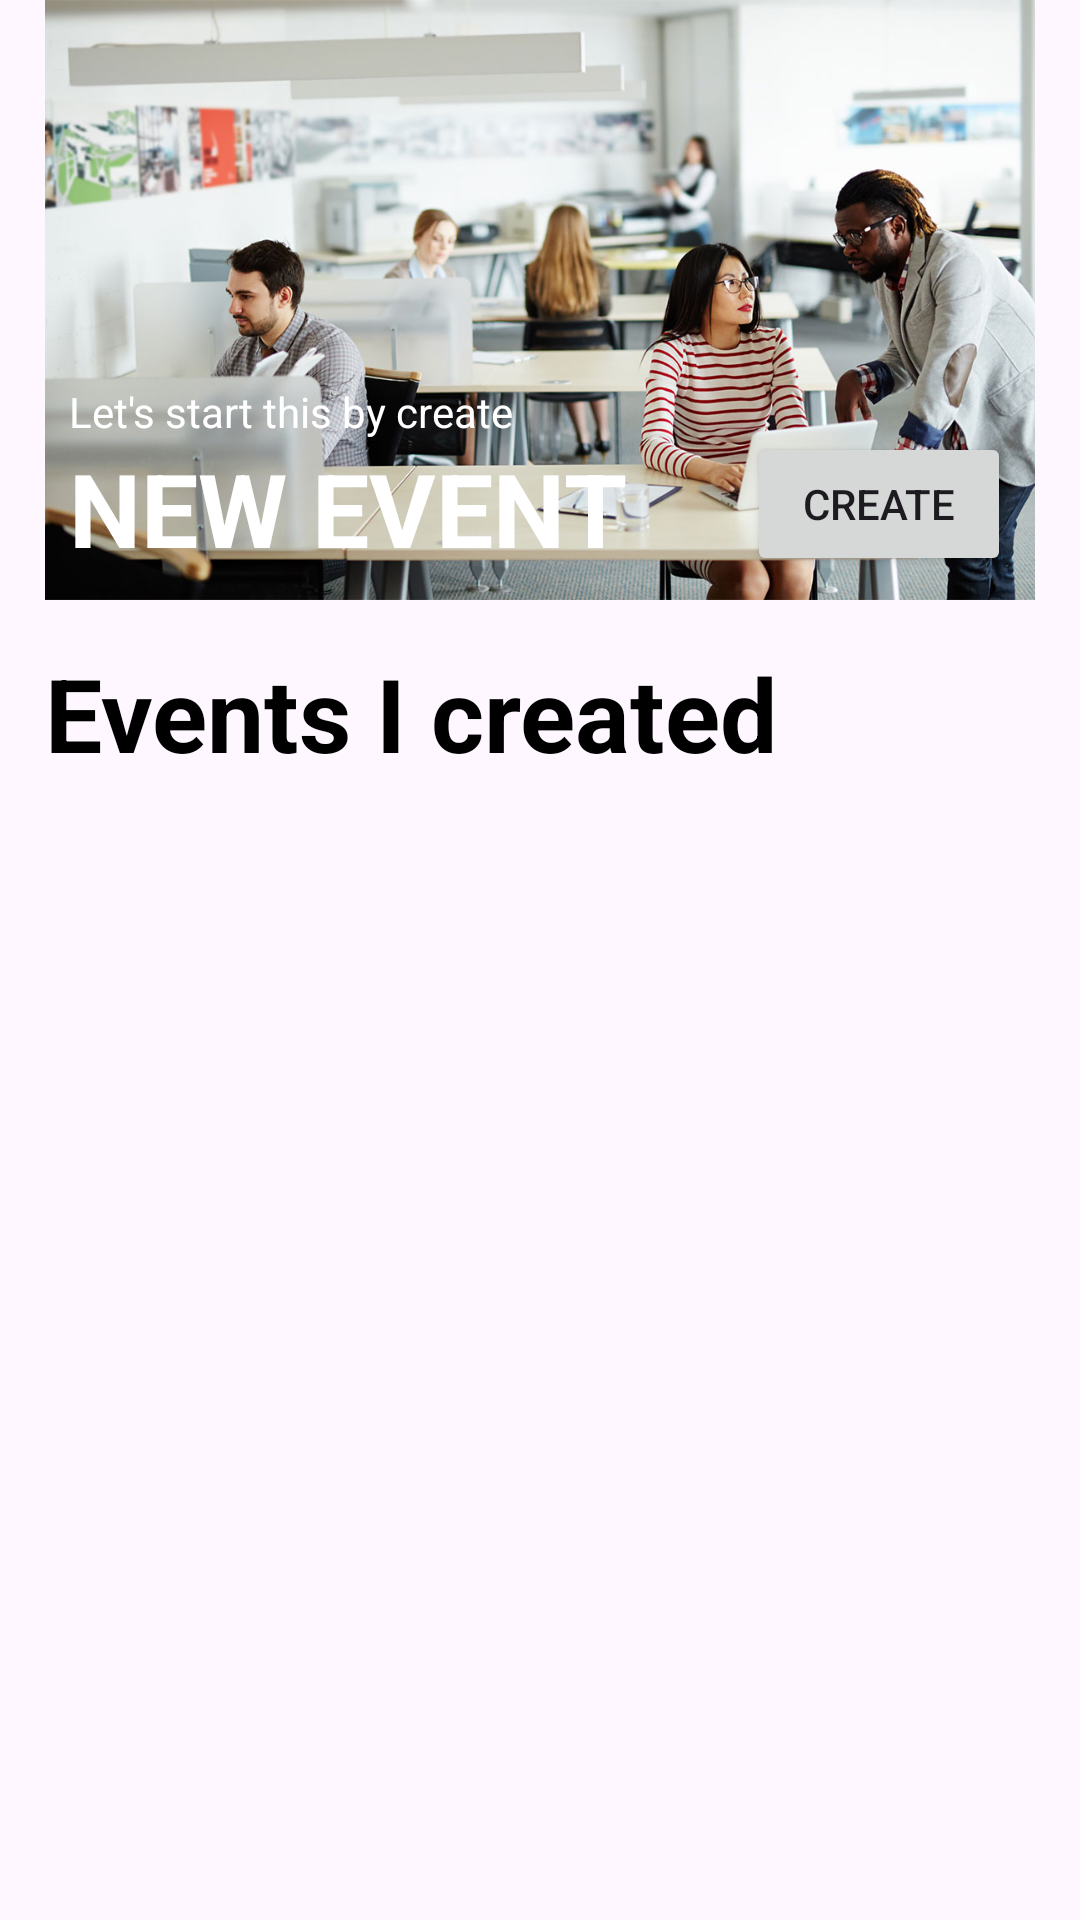

Layout XML and referenced resources for this Android screen:
<!-- AndroidManifest.xml: application theme Theme.QuantumScan -->
<!-- res/layout/fragment_organizer.xml -->
<?xml version="1.0" encoding="utf-8"?>
<FrameLayout xmlns:android="http://schemas.android.com/apk/res/android"
    xmlns:app="http://schemas.android.com/apk/res-auto"
    xmlns:tools="http://schemas.android.com/tools"
    android:id="@+id/fragment_organizer_container"
    android:layout_width="match_parent"
    android:layout_height="match_parent"
    android:orientation="vertical"
    tools:context=".OrganizerFragment">

    
    <androidx.constraintlayout.widget.ConstraintLayout
        android:layout_width="match_parent"
        android:layout_height="match_parent">

        <androidx.constraintlayout.widget.ConstraintLayout
            android:id="@+id/layout_create"
            android:layout_width="match_parent"
            android:layout_height="200dp"
            android:layout_margin="15dp"
            android:radius="16dp">

            <ImageView
                android:id="@+id/backgroundImage"
                android:layout_width="wrap_content"
                android:layout_height="wrap_content"
                android:scaleType="centerCrop"
                android:src="@drawable/pic_office"
                app:layout_constraintBottom_toBottomOf="parent"
                app:layout_constraintEnd_toEndOf="parent"
                app:layout_constraintHorizontal_bias="0.0"
                app:layout_constraintStart_toStartOf="parent"
                app:layout_constraintTop_toTopOf="parent"
                app:layout_constraintVertical_bias="0.0" />

            <Button
                android:id="@+id/buttonCreate"
                android:layout_width="wrap_content"
                android:layout_height="wrap_content"
                android:layout_alignParentEnd="true"
                android:layout_centerVertical="true"
                android:color="#FFFFFF"
                android:paddingStart="16dp"
                android:paddingEnd="16dp"
                android:radius="20dp"
                android:text="Create"
                android:layout_margin="8dp"
                app:layout_constraintBottom_toBottomOf="@+id/backgroundImage"
                app:layout_constraintEnd_toEndOf="@+id/backgroundImage" />

            <TextView
                android:id="@+id/textViewSubtitle"
                android:layout_width="wrap_content"
                android:layout_height="wrap_content"
                android:layout_centerInParent="true"
                android:text="NEW EVENT"
                android:textColor="@android:color/white"
                android:textSize="34sp"
                android:textStyle="bold"
                android:layout_margin="8dp"
                app:layout_constraintBottom_toBottomOf="parent"
                app:layout_constraintStart_toStartOf="@+id/backgroundImage" />

            <TextView
                android:id="@+id/textViewTitle"
                android:layout_width="wrap_content"
                android:layout_height="wrap_content"
                android:layout_above="@+id/textViewSubtitle"
                android:layout_alignParentStart="true"
                android:text="Let's start this by create"
                android:textColor="@android:color/white"
                android:layout_marginHorizontal="8dp"
                app:layout_constraintBottom_toTopOf="@+id/textViewSubtitle"
                app:layout_constraintStart_toStartOf="@+id/backgroundImage" />


        </androidx.constraintlayout.widget.ConstraintLayout>

        <TextView
            android:id="@+id/textViewEvent"
            android:layout_width="wrap_content"
            android:layout_height="wrap_content"
            android:layout_margin="15dp"
            android:text="Events I created"
            android:textColor="@android:color/black"
            android:textSize="34sp"
            android:textStyle="bold"
            app:layout_constraintStart_toStartOf="parent"
            app:layout_constraintTop_toBottomOf="@+id/layout_create" />


        <ListView
            android:id="@+id/organizerEventList"
            android:layout_width="match_parent"
            android:layout_height="wrap_content"
            android:choiceMode="singleChoice"
            android:listSelector="#999999"
            app:layout_constraintTop_toBottomOf="@+id/textViewEvent">

        </ListView>

    </androidx.constraintlayout.widget.ConstraintLayout>


</FrameLayout>
<!-- resources referenced by this layout -->
<resources>
  <!-- drawable pic_office: jpeg bitmap (drawable, 139817 bytes) -->
  <style name="Theme.QuantumScan" parent="Base.Theme.QuantumScan" />
  <style name="Base.Theme.QuantumScan" parent="Theme.Material3.DayNight.NoActionBar">
          
          
      </style>
</resources>
